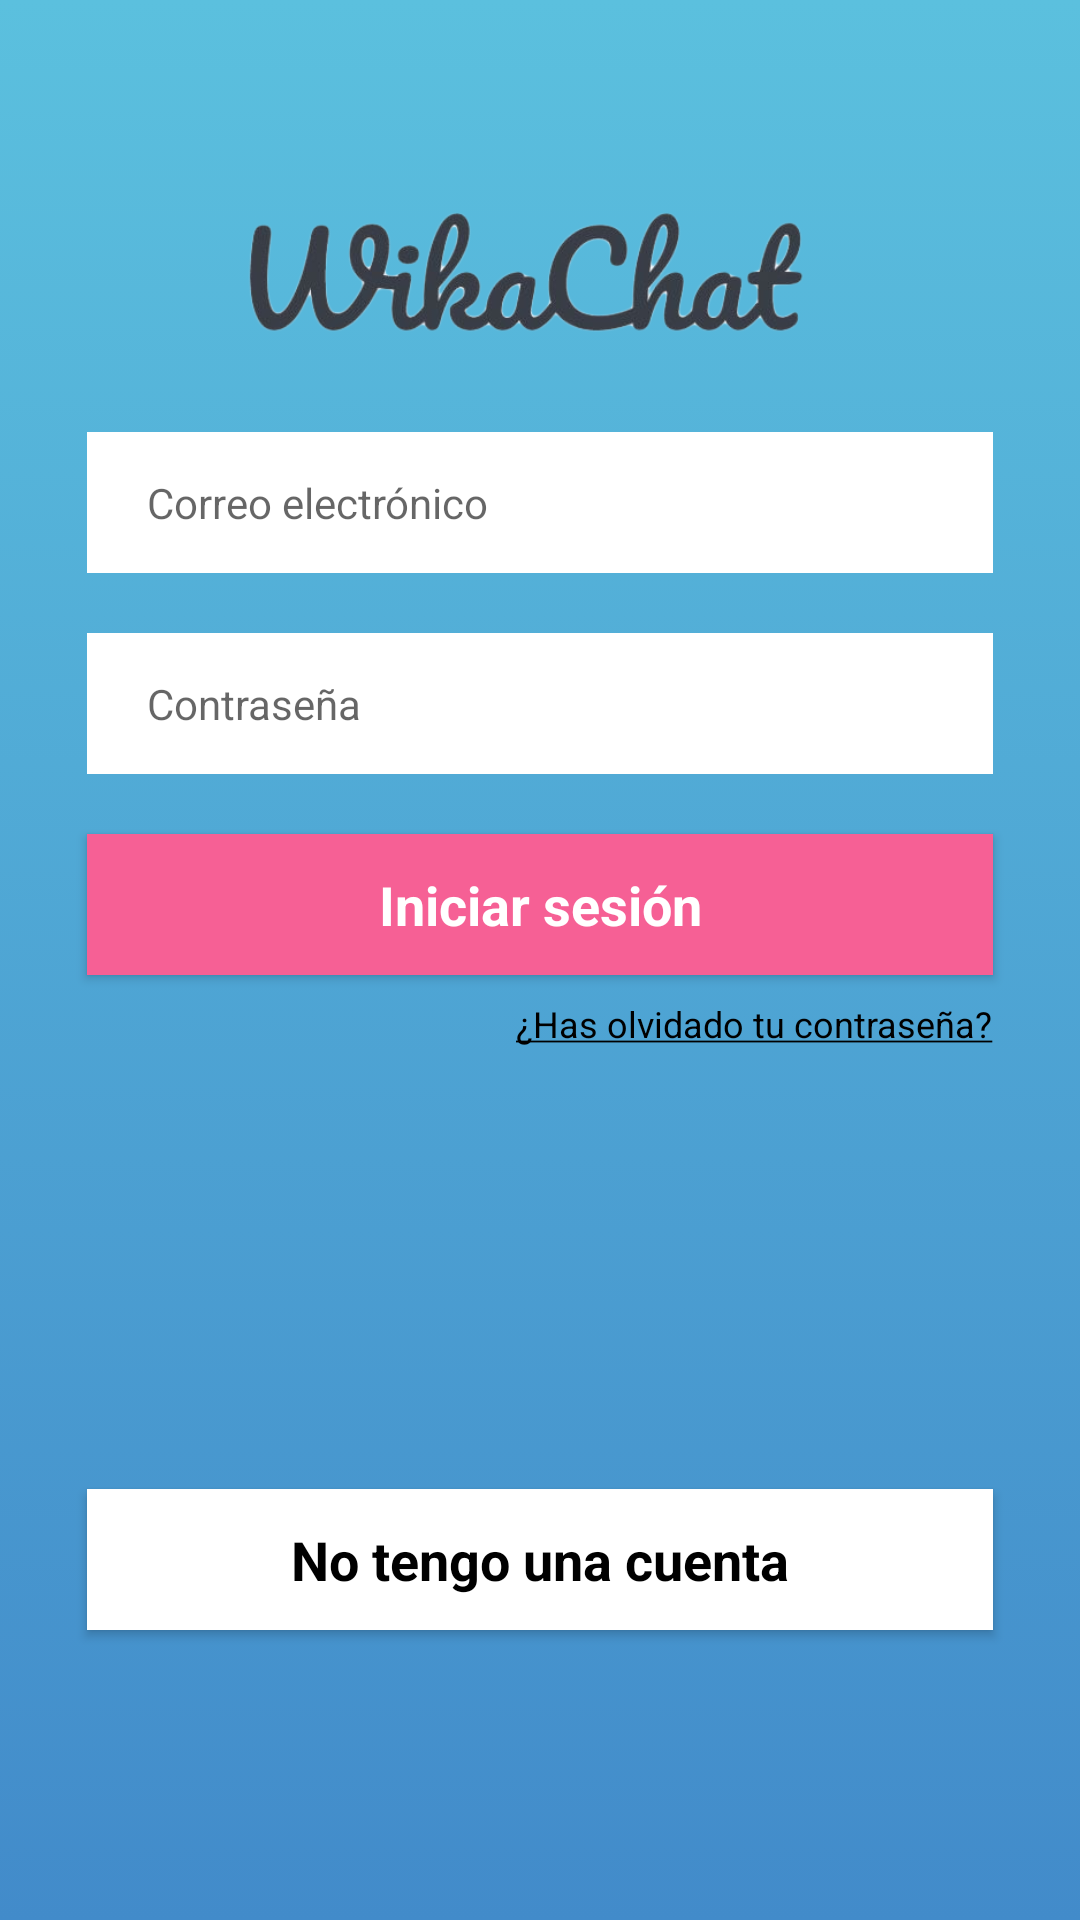

Write the Android layout XML for this screen, with the resource values it uses.
<!-- AndroidManifest.xml: application theme AppTheme -->
<!-- res/layout/activity_login.xml -->
<?xml version="1.0" encoding="utf-8"?>
<androidx.constraintlayout.widget.ConstraintLayout xmlns:android="http://schemas.android.com/apk/res/android"
    xmlns:app="http://schemas.android.com/apk/res-auto"
    xmlns:tools="http://schemas.android.com/tools"
    android:id="@+id/relativeLayout"
    android:layout_width="match_parent"
    android:layout_height="match_parent"
    android:background="@drawable/main_background_gradient"
    tools:context=".activities.Login">

    <ImageView
        android:id="@+id/img_title"
        android:layout_width="198dp"
        android:layout_height="58dp"
        android:layout_marginTop="50dp"
        android:layout_marginBottom="500dp"
        app:layout_constraintBottom_toBottomOf="parent"
        app:layout_constraintEnd_toEndOf="parent"
        app:layout_constraintStart_toStartOf="parent"
        app:layout_constraintTop_toTopOf="parent"
        app:srcCompat="@drawable/title" />

    <Button
        android:id="@+id/btn_signin"
        style="@style/AccentButton"
        android:layout_width="302dp"
        android:layout_height="47dp"
        android:layout_marginTop="20dp"
        android:text="@string/signin"
        app:layout_constraintEnd_toEndOf="parent"
        app:layout_constraintStart_toStartOf="parent"
        app:layout_constraintTop_toBottomOf="@+id/tx_password" />

    <TextView
        android:id="@+id/lb_forgot_password"
        android:layout_width="wrap_content"
        android:layout_height="wrap_content"
        android:layout_marginTop="8dp"
        android:fontFamily="sans-serif"
        android:text="@string/forgot_password"
        android:textColor="#000000"
        android:textSize="12sp"
        app:layout_constraintEnd_toEndOf="@+id/btn_signin"
        app:layout_constraintTop_toBottomOf="@+id/btn_signin" />


    <EditText
        android:id="@+id/tx_email"
        style="@style/NormalInput"
        android:layout_width="302dp"
        android:layout_height="47dp"
        android:layout_marginTop="20dp"
        android:ems="10"
        android:fontFamily="sans-serif"
        android:hint="@string/email"
        android:inputType="textEmailAddress"
        app:layout_constraintEnd_toEndOf="parent"
        app:layout_constraintStart_toStartOf="parent"
        app:layout_constraintTop_toBottomOf="@+id/img_title" />

    <EditText
        android:id="@+id/tx_password"
        style="@style/NormalInput"
        android:layout_width="302dp"
        android:layout_height="47dp"
        android:layout_marginTop="20dp"
        android:ems="10"
        android:hint="@string/password"
        android:inputType="textPassword"
        app:layout_constraintEnd_toEndOf="parent"
        app:layout_constraintStart_toStartOf="parent"
        app:layout_constraintTop_toBottomOf="@+id/tx_email" />

    <Button
        android:id="@+id/btn_no_account"
        style="@style/GoogleButton"
        android:layout_width="302dp"
        android:layout_height="47dp"
        android:layout_marginTop="50dp"
        android:text="@string/no_account"
        app:layout_constraintBottom_toBottomOf="parent"
        app:layout_constraintEnd_toEndOf="parent"
        app:layout_constraintStart_toStartOf="parent"
        app:layout_constraintTop_toBottomOf="@+id/lb_forgot_password" />

</androidx.constraintlayout.widget.ConstraintLayout>
<!-- resources referenced by this layout -->
<resources>
  <!-- drawable main_background_gradient (drawable-v24) -->
  <?xml version="1.0" encoding="utf-8"?>
  <selector xmlns:android="http://schemas.android.com/apk/res/android" android:layout_height="731dp" android:layout_width="413dp">
      <item>
          <shape>
              <gradient
                  android:angle="90"
                  android:startColor="#428BCA"
                  android:endColor="#5BC0DE"
                  android:type="linear" />
          </shape>
      </item>
  </selector>
  <!-- drawable title: png bitmap (drawable-v24, 62156 bytes) -->
  <string name="email">Correo electrónico</string>
  <string name="forgot_password"><u>¿Has olvidado tu contraseña?</u></string>
  <string name="no_account">No tengo una cuenta</string>
  <string name="password">Contraseña</string>
  <string name="signin">Iniciar sesión</string>
  <style name="AccentButton" parent="android:Widget.Button">
          <item name="android:textColor">#ffffff</item>
          <item name="android:textStyle">bold</item>
          <item name="android:paddingLeft">0dp</item>
          <item name="android:typeface">normal</item>
          <item name="android:background">#F66095</item>
          <item name="android:textSize">18sp</item>
          <item name="android:fontFamily">sans-serif</item>
      </style>
  <style name="GoogleButton" parent="android:Widget.Button">
          <item name="android:textColor">#000000</item>
          <item name="android:textStyle">bold</item>
          <item name="android:paddingLeft">0dp</item>
          <item name="android:typeface">normal</item>
          <item name="android:background">#ffffff</item>
          <item name="android:textSize">18sp</item>
          <item name="android:fontFamily">sans-serif</item>
      </style>
  <style name="NormalInput" parent="android:Widget.EditText">
          <item name="android:textColor">#909090</item>
          <item name="android:textStyle">normal</item>
          <item name="android:paddingLeft">20dp</item>
          <item name="android:typeface">normal</item>
          <item name="android:background">#ffffff</item>
          <item name="android:textSize">14sp</item>
          <item name="android:fontFamily">sans-serif</item>
      </style>
  <style name="AppTheme" parent="Theme.AppCompat.Light.NoActionBar">
          
          <item name="colorPrimary">@color/colorPrimary</item>
          <item name="colorPrimaryDark">@color/colorPrimaryDark</item>
          <item name="colorAccent">@color/colorAccent</item>
      </style>
  <color name="colorPrimary">#5BC0DE</color>
  <color name="colorPrimaryDark">#428BCA</color>
  <color name="colorAccent">#F66095</color>
</resources>
